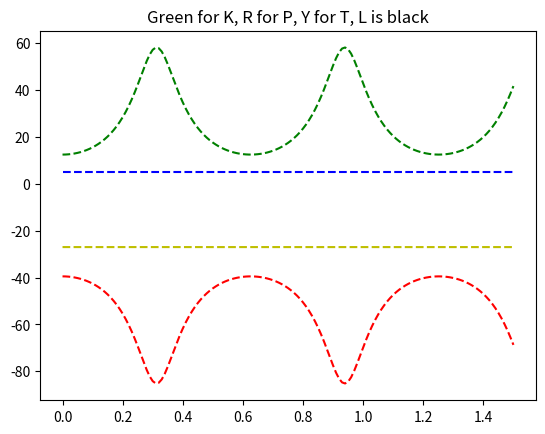

This chart was generated by the following Python code:
#This is problem 4.5 from the Giordano text. The purpose of this problem is
#plot the orbit of some planetoid around the sun and then find out whether
#or not the various forms of energy are conserved. There will be multiple
#functions presented to accomplish this purpose.
import matplotlib.pyplot as plt
from numpy import array, cross
from math import pi
from numpy.linalg import norm


#This function serves the purpose of implementing the Runga Kutta method, it
#will take in some variables from the getArrays function and then return
#those to the aforementioned function.
def getDerivs(things):
    G = 4
    Ms = pi**2
    x = things[0]
    y = things[1]
    vx = things[2]
    vy = things[3]
    r = array([x,y],float)
    dx = vx
    dy = vy
#This norm function takes an array and returns the magnitude of that array
#note that in order to actually use this you have to be able to have your 
#array listed as a numpy array or else it will not know what to do
    dvx = -(G*Ms*x)/(norm(r)**3)
    dvy = -(G*Ms*y)/(norm(r)**3)
    return array([dx,dy,dvx,dvy], float)

#This function serves the purpose of ensuring that all of the arrays are
#generated in such a way as to ensure easy editing and then to return those
#to the plot_it_all function.
def getArrays(arrays):
    x = [arrays[0]]
    y = [arrays[1]]
    vx = [arrays[2]]
    vy = [arrays[3]]
    t = [0]
    dt = .01
    while t[-1] < 1.5:
        k1 = dt * getDerivs(arrays)
        k2 = dt * getDerivs(arrays + 0.5*k1)
        k3 = dt * getDerivs(arrays + 0.5*k2)
        k4 = dt * getDerivs(arrays + k3)
        arrays = arrays + (1./6.)*(k1 + 2.*k2 + 2.*k3 + k4)
        x.append(arrays[0])
        y.append(arrays[1])
        vx.append(arrays[2])
        vy.append(arrays[3])
        t.append(t[-1] + dt)
    return x,y,vx,vy,t

#This function is used to calculate the Kinetic and Potential Energies of
#the system. It does this by doing the simple step by step calculations
#for the system.
def energy(pieces):
    K = []
    P = []
    T = []
    l = []
    for i,k in enumerate(pieces[4]):
        v = array([pieces[2][i],pieces[3][i]], float)
        r = array([pieces[0][i],pieces[1][i]], float)
        L = cross(r,v) #array([v[0]*r[1],-v[1]*r[0]], float)
        K.append(0.5*norm(v)**2)
        P.append(-(4.*(pi**2))/norm(r))
        T.append(0.5*norm(v)**2-((4.*(pi**2))/norm(r)))
        l.append(norm(L))
    return K,P,T,l

#This function starts the program and then retrieves the lists from all of
#the other functions to then in turn plot it for us to see what occurred
#within the program.
def plot_it_all(initial_conditions):
    x,y,vx,vy,t = getArrays(initial_conditions)
    k,p,T,l = energy([x,y,vx,vy,t])
    plt.close('all')
    plt.plot(t,k,'g--',t,p,'r--',t,T,'y--',t,l,'b--')
    plt.title('Green for K, R for P, Y for T, L is black')
    plt.show()
'''    plt.figure(1)
    plt.subplot(221)
    plt.xlabel('X Displacement (AU)')
    plt.ylabel('Y Displacement (AU)')
    plt.title('Orbit of some Planet about Sun')
    plt.scatter(x,y)
    plt.subplot(222)
    plt.xlabel('Time (yr)')
    plt.ylabel('Energy')
    plt.title('Energy during the whole time of Simulation')
    plt.scatter(t,k,t,p)
    plt.subplot(223)
    plt.xlabel('Time(yr)')
    plt.ylabel('Total Energy')
    plt.title('Total Energy over Time')
    plt.scatter(t,T)
    plt.subplot(224)
    plt.xlabel('Time(yr)')
    plt.ylabel('Angular Momentum')
    plt.title('Angular Momentum with Time')
    plt.scatter(t,l)'''

#These are the conditions to use as specified in the text
conditions0 = array([1.,0.,0.,5.], float)
plot_it_all(conditions0)
